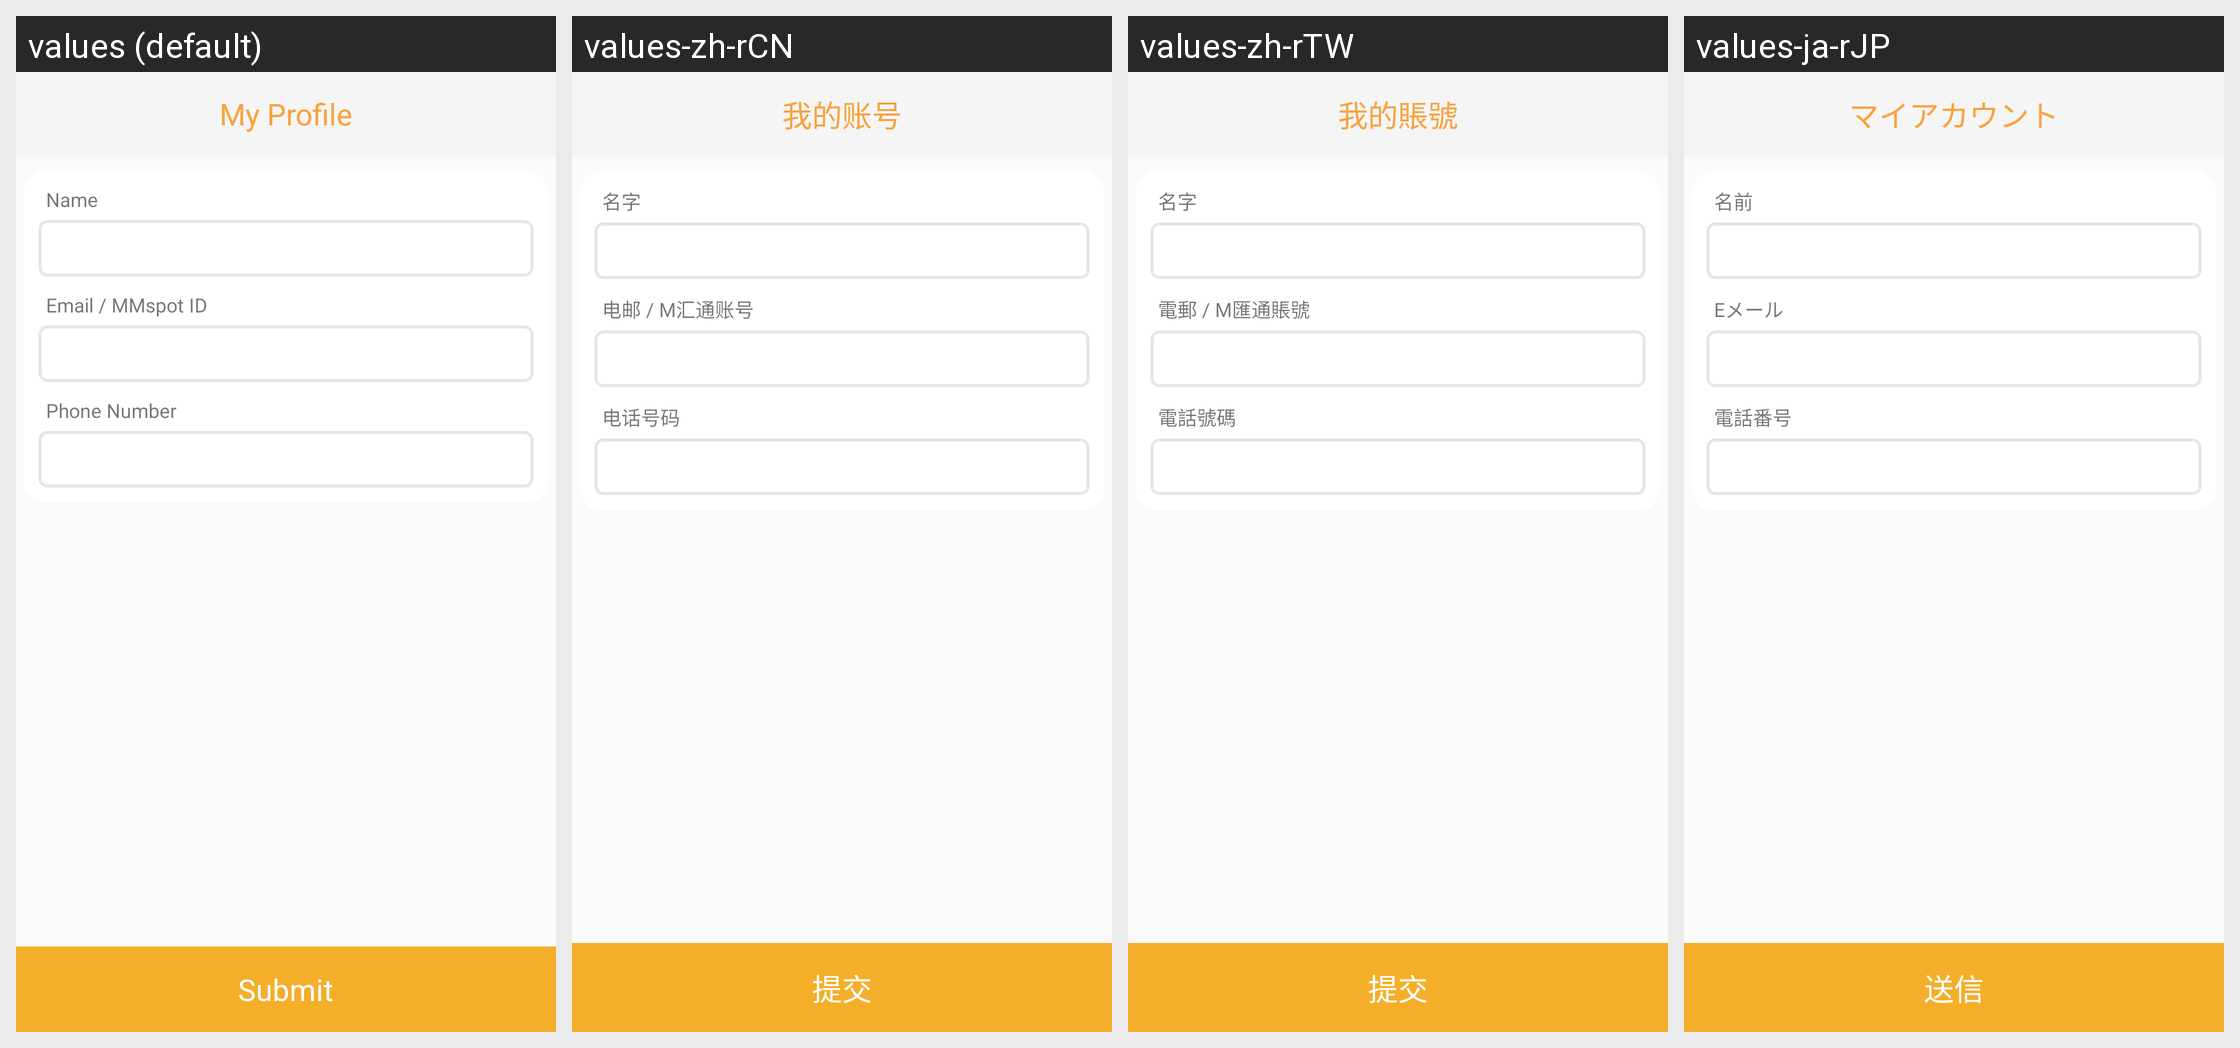

For this localized Android screen grid, give each drawn string resource with its value in every locale shown.
Android screen res/layout/activity_my_profile_edit.xml rendered under 4 locales, left to right: values (default), values-zh-rCN, values-zh-rTW, values-ja-rJP. Device: Nexus 5 (rendered at 1080×1920; each locale shown at half size, 540×960, under a caption strip naming it); theme NoactionBar.
Strings drawn on this screen, with the default value and each locale's value (text and hints the layout hard-codes, and strings that could not be matched under every locale, appear in the picture but are not listed):

my_profile
  values: My Profile
  values-zh-rCN: 我的账号
  values-zh-rTW: 我的賬號
  values-ja-rJP: マイアカウント

name
  values: Name
  values-zh-rCN: 名字
  values-zh-rTW: 名字
  values-ja-rJP: 名前

email
  values: Email / MMspot ID
  values-zh-rCN: 电邮 / M汇通账号
  values-zh-rTW: 電郵 / M匯通賬號
  values-ja-rJP: Eメール

phone_number
  values: Phone Number
  values-zh-rCN: 电话号码
  values-zh-rTW: 電話號碼
  values-ja-rJP: 電話番号

submit
  values: Submit
  values-zh-rCN: 提交
  values-zh-rTW: 提交
  values-ja-rJP: 送信
